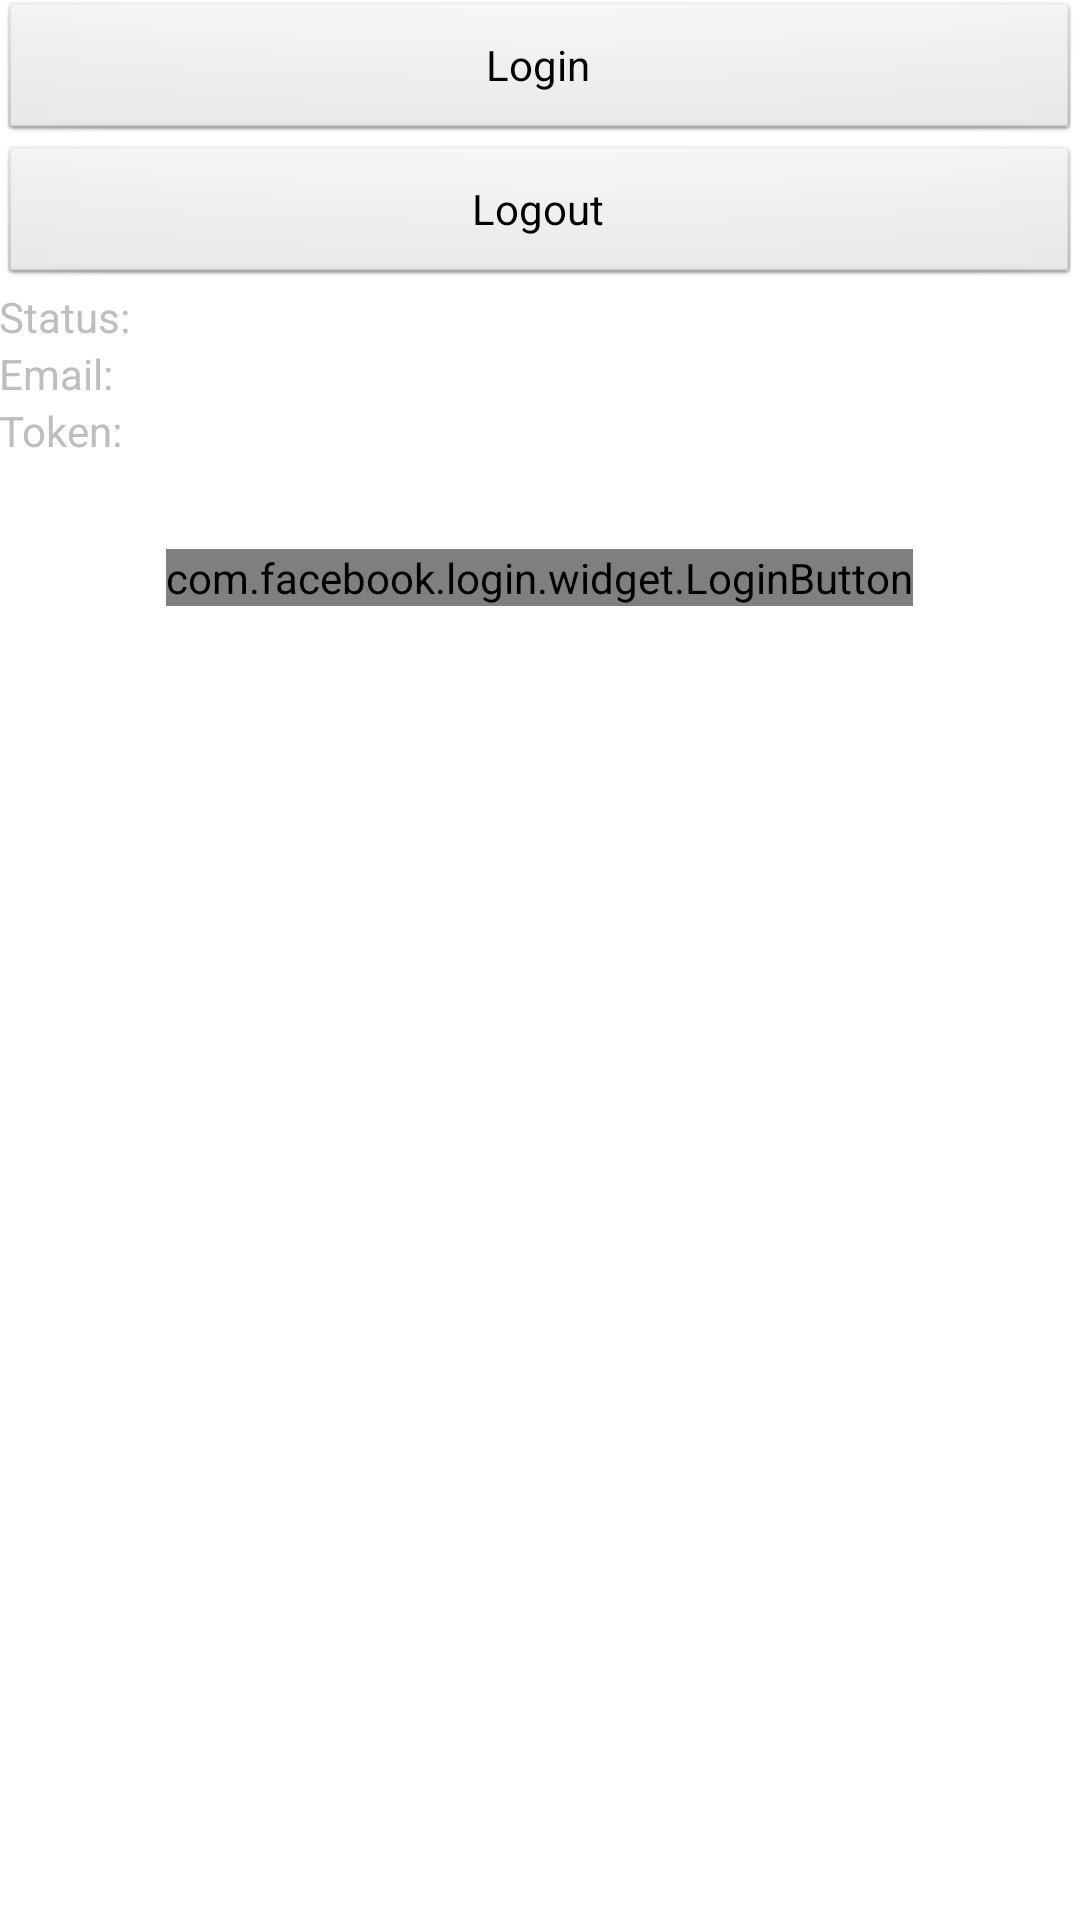

Here is an Android app screen rendered from its layout file. Give the layout XML and the strings, colors and styles it references.
<!-- AndroidManifest.xml: activity theme android:Theme.Translucent.NoTitleBar -->
<!-- res/layout/activity_facebook.xml -->
<?xml version="1.0" encoding="utf-8"?>
<LinearLayout
    xmlns:android="http://schemas.android.com/apk/res/android"
    android:orientation="vertical"
    android:layout_width="match_parent"
    android:layout_height="match_parent"
    android:paddingLeft="@dimen/activity_horizontal_margin"
    android:paddingRight="@dimen/activity_horizontal_margin"
    android:paddingTop="@dimen/activity_vertical_margin"
    android:paddingBottom="@dimen/activity_vertical_margin">

    <Button
        android:id="@+id/login"
        android:text="Login"
        android:layout_width="match_parent"
        android:layout_height="wrap_content"/>

    <Button
        android:id="@+id/logout"
        android:text="Logout"
        android:layout_width="match_parent"
        android:layout_height="wrap_content"/>

    <TextView
        android:id="@+id/status"
        android:text="Status: "
        android:layout_width="wrap_content"
        android:layout_height="wrap_content" />

    <TextView
        android:id="@+id/email"
        android:text="Email: "
        android:layout_width="wrap_content"
        android:layout_height="wrap_content" />

    <TextView
        android:id="@+id/token"
        android:text="Token: "
        android:layout_width="wrap_content"
        android:layout_height="wrap_content" />

    <com.facebook.login.widget.LoginButton
        android:id="@+id/login_button"
        android:layout_width="wrap_content"
        android:layout_height="wrap_content"
        android:layout_gravity="center_horizontal"
        android:layout_marginTop="30dp"
        android:layout_marginBottom="30dp" />

</LinearLayout>
<!-- resources referenced by this layout -->
<resources>

</resources>
